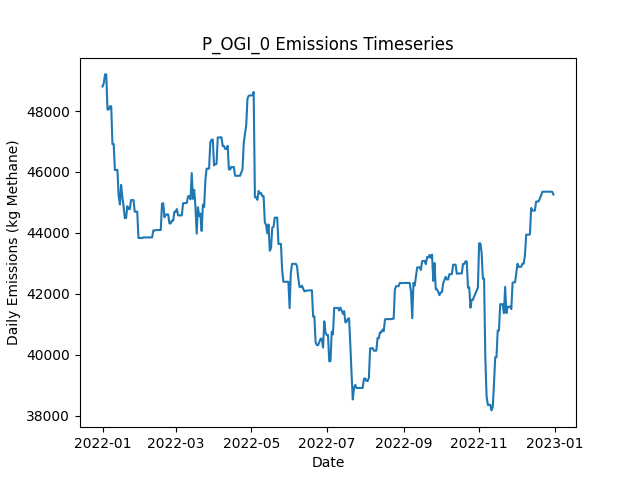

The table this chart was drawn from, first rows:
Date, Daily Emissions (Kg Methane), Daily Mitigable Emissions (Kg Methane), Daily Non-Mitigable Emissions (Kg Methan…, Daily Cost ($), Active Leaks, New Leaks, Leaks Repaired, Leaks Naturally Repaired, Leaks Tagged, Daily Repair Cost ($), Daily Natural Repair Cost ($), OGI Deployment Cost ($), OGI Sites flagged for Follow-Up, OGI Leaks tagged for repair, OGI Sites Visited, OGI Travel Time (Minutes), OGI Survey Time (Minutes)
2022-01-01, 48807, 1321, 47485, 2876, 367, 368, 0, 1, 13, 0.00000, 200, 2876, , 13, 3, 180, 300
2022-01-02, 48910, 1321, 47589, 2876, 369, 2, 0, 0, 20, 0.00000, 0.00000, 2876, , 20, 3, 180, 360
2022-01-03, 49204, 1321, 47883, 2876, 371, 2, 0, 0, 14, 0.00000, 0.00000, 2876, , 14, 3, 180, 300
2022-01-04, 49204, 1321, 47883, 2876, 371, 0, 0, 0, 21, 0.00000, 0.00000, 2876, , 21, 3, 180, 360
2022-01-05, 48046, 1321, 46725, 0.00000, 369, 0, 0, 0, 0, 0.00000, 0.00000, 0.00000, , 0, 0, 0, 0
2022-01-06, 48050, 1325, 46725, 0.00000, 371, 2, 0, 0, 0, 0.00000, 0.00000, 0.00000, , 0, 0, 0, 0
2022-01-07, 48157, 1329, 46829, 0.00000, 373, 2, 0, 0, 0, 0.00000, 0.00000, 0.00000, , 0, 0, 0, 0
2022-01-08, 48157, 1329, 46829, 0.00000, 373, 0, 0, 0, 0, 0.00000, 0.00000, 0.00000, , 0, 0, 0, 0
2022-01-09, 46913, 1329, 45585, 0.00000, 371, 1, 0, 0, 0, 0.00000, 0.00000, 0.00000, , 0, 0, 0, 0
2022-01-10, 46918, 1333, 45585, 0.00000, 372, 1, 0, 0, 0, 0.00000, 0.00000, 0.00000, , 0, 0, 0, 0
2022-01-11, 46060, 1339, 44721, 0.00000, 372, 1, 0, 0, 0, 0.00000, 0.00000, 0.00000, , 0, 0, 0, 0
2022-01-12, 46068, 1347, 44721, 0.00000, 373, 1, 0, 0, 0, 0.00000, 0.00000, 0.00000, , 0, 0, 0, 0
2022-01-13, 46072, 1352, 44721, 0.00000, 374, 1, 0, 0, 0, 0.00000, 0.00000, 0.00000, , 0, 0, 0, 0
2022-01-14, 45213, 1356, 43857, 0.00000, 374, 1, 0, 0, 0, 0.00000, 0.00000, 0.00000, , 0, 0, 0, 0
2022-01-15, 44931, 1368, 43563, 0.00000, 374, 1, 0, 0, 0, 0.00000, 0.00000, 0.00000, , 0, 0, 0, 0
2022-01-16, 45576, 1149, 44427, 10200, 325, 3, 51, 1, 0, 10200, 200, 0.00000, , 0, 0, 0, 0
2022-01-17, 45172, 744.7, 44427, 13400, 259, 1, 67, 0, 0, 13400, 0.00000, 0.00000, , 0, 0, 0, 0
2022-01-18, 44863, 435.7, 44427, 10000, 210, 1, 50, 0, 0, 10000, 0.00000, 0.00000, , 0, 0, 0, 0
2022-01-19, 44487, 59.72, 44427, 13000, 146, 1, 65, 0, 0, 13000, 0.00000, 0.00000, , 0, 0, 0, 0
2022-01-20, 44487, 59.72, 44427, 0.00000, 146, 0, 0, 0, 0, 0.00000, 0.00000, 0.00000, , 0, 0, 0, 0
2022-01-21, 44875, 67.52, 44807, 0.00000, 149, 3, 0, 0, 0, 0.00000, 0.00000, 0.00000, , 0, 0, 0, 0
2022-01-22, 44781, 78.01, 44703, 0.00000, 149, 1, 0, 0, 0, 0.00000, 0.00000, 0.00000, , 0, 0, 0, 0
2022-01-23, 44781, 78.01, 44703, 0.00000, 149, 0, 0, 0, 0, 0.00000, 0.00000, 0.00000, , 0, 0, 0, 0
2022-01-24, 45077, 79.79, 44997, 0.00000, 151, 2, 0, 0, 0, 0.00000, 0.00000, 0.00000, , 0, 0, 0, 0
2022-01-25, 45077, 79.79, 44997, 0.00000, 151, 0, 0, 0, 0, 0.00000, 0.00000, 0.00000, , 0, 0, 0, 0
2022-01-26, 45077, 79.79, 44997, 0.00000, 151, 0, 0, 0, 0, 0.00000, 0.00000, 0.00000, , 0, 0, 0, 0
2022-01-27, 44697, 79.79, 44617, 0.00000, 149, 0, 0, 0, 0, 0.00000, 0.00000, 0.00000, , 0, 0, 0, 0
2022-01-28, 44697, 79.79, 44617, 0.00000, 149, 0, 0, 0, 0, 0.00000, 0.00000, 0.00000, , 0, 0, 0, 0
2022-01-29, 44697, 79.79, 44617, 0.00000, 149, 0, 0, 0, 0, 0.00000, 0.00000, 0.00000, , 0, 0, 0, 0
2022-01-30, 43833, 79.79, 43753, 0.00000, 148, 0, 0, 0, 0, 0.00000, 0.00000, 0.00000, , 0, 0, 0, 0
2022-01-31, 43833, 79.79, 43753, 0.00000, 148, 0, 0, 0, 0, 0.00000, 0.00000, 0.00000, , 0, 0, 0, 0
2022-02-01, 43833, 79.79, 43753, 0.00000, 148, 0, 0, 0, 0, 0.00000, 0.00000, 0.00000, , 0, 0, 0, 0
2022-02-02, 43833, 79.79, 43753, 0.00000, 148, 0, 0, 0, 0, 0.00000, 0.00000, 0.00000, , 0, 0, 0, 0
2022-02-03, 43851, 98.25, 43753, 0.00000, 150, 2, 0, 0, 0, 0.00000, 0.00000, 0.00000, , 0, 0, 0, 0
2022-02-04, 43851, 98.25, 43753, 0.00000, 150, 0, 0, 0, 0, 0.00000, 0.00000, 0.00000, , 0, 0, 0, 0
2022-02-05, 43851, 98.25, 43753, 0.00000, 151, 1, 0, 0, 0, 0.00000, 0.00000, 0.00000, , 0, 0, 0, 0
2022-02-06, 43851, 98.25, 43753, 0.00000, 151, 0, 0, 0, 0, 0.00000, 0.00000, 0.00000, , 0, 0, 0, 0
2022-02-07, 43851, 98.25, 43753, 0.00000, 153, 2, 0, 0, 0, 0.00000, 0.00000, 0.00000, , 0, 0, 0, 0
2022-02-08, 43851, 98.25, 43753, 0.00000, 153, 0, 0, 0, 0, 0.00000, 0.00000, 0.00000, , 0, 0, 0, 0
2022-02-09, 43851, 98.25, 43753, 0.00000, 154, 1, 0, 0, 0, 0.00000, 0.00000, 0.00000, , 0, 0, 0, 0
2022-02-10, 43851, 98.25, 43753, 0.00000, 156, 2, 0, 0, 0, 0.00000, 0.00000, 0.00000, , 0, 0, 0, 0
2022-02-11, 44080, 120.2, 43960, 0.00000, 159, 4, 0, 0, 0, 0.00000, 0.00000, 0.00000, , 0, 0, 0, 0
2022-02-12, 44080, 120.2, 43960, 0.00000, 159, 0, 0, 0, 0, 0.00000, 0.00000, 0.00000, , 0, 0, 0, 0
2022-02-13, 44091, 131.1, 43960, 0.00000, 161, 2, 0, 0, 0, 0.00000, 0.00000, 0.00000, , 0, 0, 0, 0
2022-02-14, 44091, 131.1, 43960, 0.00000, 162, 2, 0, 0, 0, 0.00000, 0.00000, 0.00000, , 0, 0, 0, 0
2022-02-15, 44091, 131.1, 43960, 0.00000, 162, 0, 0, 0, 0, 0.00000, 0.00000, 0.00000, , 0, 0, 0, 0
2022-02-16, 44095, 134.6, 43960, 0.00000, 163, 1, 0, 0, 0, 0.00000, 0.00000, 0.00000, , 0, 0, 0, 0
2022-02-17, 44095, 134.6, 43960, 0.00000, 163, 0, 0, 0, 0, 0.00000, 0.00000, 0.00000, , 0, 0, 0, 0
2022-02-18, 44959, 134.6, 44824, 0.00000, 164, 1, 0, 0, 0, 0.00000, 0.00000, 0.00000, , 0, 0, 0, 0
2022-02-19, 44976, 134.6, 44842, 0.00000, 164, 1, 0, 0, 0, 0.00000, 0.00000, 0.00000, , 0, 0, 0, 0
2022-02-20, 44512, 154.2, 44358, 0.00000, 163, 2, 0, 0, 0, 0.00000, 0.00000, 0.00000, , 0, 0, 0, 0
2022-02-21, 44598, 154.2, 44444, 0.00000, 164, 1, 0, 0, 0, 0.00000, 0.00000, 0.00000, , 0, 0, 0, 0
2022-02-22, 44606, 161.6, 44444, 0.00000, 166, 2, 0, 0, 0, 0.00000, 0.00000, 0.00000, , 0, 0, 0, 0
2022-02-23, 44606, 161.6, 44444, 0.00000, 166, 0, 0, 0, 0, 0.00000, 0.00000, 0.00000, , 0, 0, 0, 0
2022-02-24, 44312, 161.6, 44150, 0.00000, 165, 0, 0, 0, 0, 0.00000, 0.00000, 0.00000, , 0, 0, 0, 0
2022-02-25, 44312, 161.6, 44150, 0.00000, 166, 1, 0, 0, 0, 0.00000, 0.00000, 0.00000, , 0, 0, 0, 0
2022-02-26, 44401, 163.7, 44237, 0.00000, 168, 2, 0, 0, 0, 0.00000, 0.00000, 0.00000, , 0, 0, 0, 0
2022-02-27, 44401, 163.7, 44237, 0.00000, 168, 0, 0, 0, 0, 0.00000, 0.00000, 0.00000, , 0, 0, 0, 0
2022-02-28, 44694, 163.7, 44531, 0.00000, 169, 1, 0, 0, 0, 0.00000, 0.00000, 0.00000, , 0, 0, 0, 0
2022-03-01, 44694, 163.7, 44531, 0.00000, 170, 1, 0, 0, 0, 0.00000, 0.00000, 0.00000, , 0, 0, 0, 0
... 305 more rows
